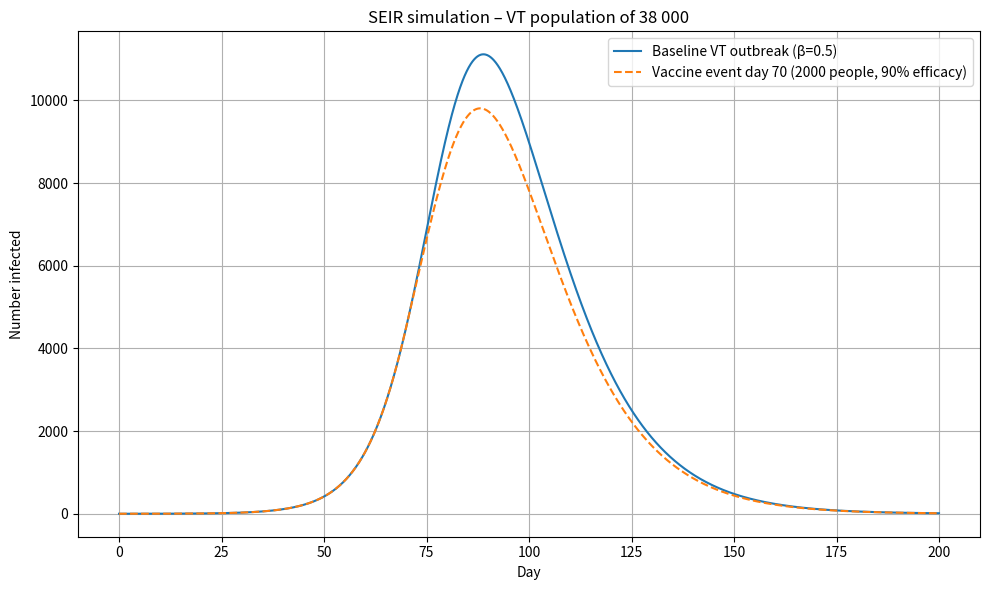

The matplotlib source for this figure:
import numpy as np
import matplotlib.pyplot as plt

# ----------------------------------------------------------------------
# model parameters (given)
best_beta = 0.5
best_sigma = 0.1
best_gamma = 0.07777777777777778
best_SSE = 104620.93458660078           # provided for reference

# initial population
S0 = 38000
E0 = 0
I0 = 1
R0 = 0
N = S0 + E0 + I0 + R0

# time grid
t_start = 0
t_end = 200      # days
dt = 0.1
t = np.arange(t_start, t_end + dt, dt)

# ----------------------------------------------------------------------
def euler_seir(beta, sigma, gamma, S0, E0, I0, R0, timepoints, N):
    """Forward‑Euler integrator for the SEIR equations."""
    dt = timepoints[1] - timepoints[0]
    S = [S0]
    E = [E0]
    I = [I0]
    R = [R0]
    for i in range(1, len(timepoints)):
        dS = -beta * S[-1] * I[-1] / N
        dE = beta * S[-1] * I[-1] / N - sigma * E[-1]
        dI = sigma * E[-1] - gamma * I[-1]
        dR = gamma * I[-1]

        S.append(S[-1] + dt * dS)
        E.append(E[-1] + dt * dE)
        I.append(I[-1] + dt * dI)
        R.append(R[-1] + dt * dR)
    return np.array(S), np.array(E), np.array(I), np.array(R)

# ----------------------------------------------------------------------
# baseline outbreak (no intervention)
S_base, E_base, I_base, R_base = euler_seir(
    best_beta, best_sigma, best_gamma, S0, E0, I0, R0, t, N
)
peak_I_base = I_base.max()
peak_day_base = t[np.argmax(I_base)]
print(f"Baseline peak: {peak_I_base:.0f} infected on day {peak_day_base:.1f}")

# ----------------------------------------------------------------------
# intervention: vaccine event on day 70 (2000 people, 90% efficacy)
vaccine_day = 70
vaccine_total = 2000
vaccine_efficacy = 0.9
vaccinated_protected = vaccine_total * vaccine_efficacy
vaccinated_unprotected = vaccine_total * (1 - vaccine_efficacy)

# integrate with vaccination event
S_vax = np.zeros_like(t)
E_vax = np.zeros_like(t)
I_vax = np.zeros_like(t)
R_vax = np.zeros_like(t)
S_vax[0], E_vax[0], I_vax[0], R_vax[0] = S0, E0, I0, R0

for i in range(1, len(t)):
    # standard SEIR dynamics
    dS = -best_beta * S_vax[i-1] * I_vax[i-1] / N
    dE = best_beta * S_vax[i-1] * I_vax[i-1] / N - best_sigma * E_vax[i-1]
    dI = best_sigma * E_vax[i-1] - best_gamma * I_vax[i-1]
    dR = best_gamma * I_vax[i-1]

    S_vax[i] = S_vax[i-1] + dt * dS
    E_vax[i] = E_vax[i-1] + dt * dE
    I_vax[i] = I_vax[i-1] + dt * dI
    R_vax[i] = R_vax[i-1] + dt * dR

    # apply vaccination at the specified day
    current_day = t[i]
    if abs(current_day - vaccine_day) < dt:
        # move successfully vaccinated people to R
        S_vax[i] -= vaccine_total
        # 90% become immune
        R_vax[i] += vaccinated_protected
        # 10% stay in S
        S_vax[i] += vaccinated_unprotected
        print(f"Vaccine event on day {vaccine_day}: {vaccine_total} vaccinated")
        print(f"  → {vaccinated_protected:.0f} protected (90%)")
        print(f"  → {vaccinated_unprotected:.0f} unprotected (10%)")

peak_I_vax = I_vax.max()
peak_day_vax = t[np.argmax(I_vax)]
print(f"With vaccine event: {peak_I_vax:.0f} infected on day {peak_day_vax:.1f}")

# ----------------------------------------------------------------------
# plotting
plt.figure(figsize=(10, 6))
plt.plot(t, I_base, label='Baseline VT outbreak (β=0.5)')
plt.plot(t, I_vax, '--', label='Vaccine event day 70 (2000 people, 90% efficacy)')
plt.xlabel('Day')
plt.ylabel('Number infected')
plt.title('SEIR simulation – VT population of 38 000')
plt.legend()
plt.grid(True)
plt.tight_layout()
plt.show()
